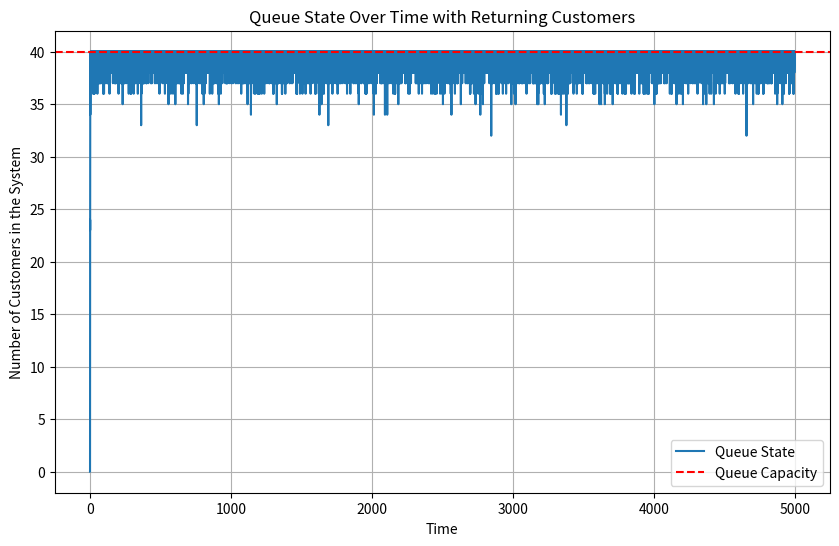
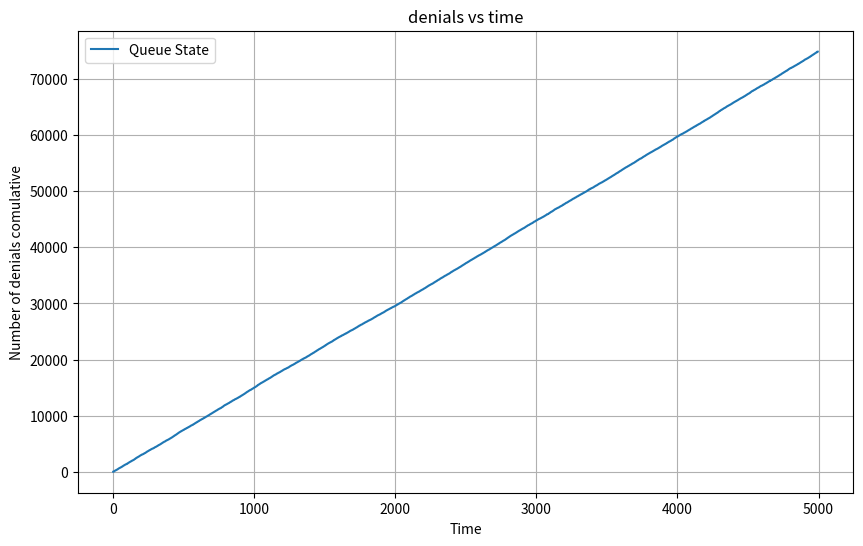

Here is the Python script that generated these plots, in order:
import numpy as np
import matplotlib.pyplot as plt
import random

# Parameters
mu_rate = 10  # Rate of service
lambda_rate = 2 * mu_rate  # Rate of arrivals

capacity = 40  # Maximum queue capacity
return_probability = 0.5  # Probability of a customer returning
total_jobs = 100000  # Total number of jobs to process

# Initialize variables
time = 0
state = 0  # Current queue size
times = [time]
states = [state]
counter_getrid = 0  # Count of denied arrivals
processed_jobs = 0  # Count of total jobs processed (arrivals)
counter_getrid_set = [counter_getrid]

# Simulation loop
while processed_jobs < total_jobs:
    # Calculate next arrival and service times
    arrival_time = np.random.exponential(1 / lambda_rate)
    service_time = np.random.exponential(1 / mu_rate) if state > 0 else float('inf')

    # Determine the next event
    if arrival_time < service_time:
        # Arrival event
        time += arrival_time
        processed_jobs += 1  # Increment job count
        if state < capacity:
            state += 1  # Add to the queue
        else:
            counter_getrid += 1  # Queue full, increment denial counter
    else:
        # Departure event
        time += service_time
        state -= 1  # Remove a customer from the queue

        # Check if the customer returns
        if random.random() < return_probability:
            if state < capacity:
                state += 1  # Re-add to the queue if capacity allows

    # Track queue state
    times.append(time)
    states.append(state)
    counter_getrid_set.append(counter_getrid)
# Calculate metrics
denials_rate = counter_getrid / total_jobs  # Denial rate
mean_state = np.mean(states)  # Average queue size

# Output results
print('The rate of denials because the queue is full equals to:', denials_rate)
print('The expectation of the number of jobs in the queue:', mean_state)

# Plot results
plt.figure(figsize=(10, 6))
plt.step(times, states, where='post', label='Queue State')
plt.axhline(y=capacity, color='r', linestyle='--', label='Queue Capacity')
plt.title('Queue State Over Time with Returning Customers')
plt.xlabel('Time')
plt.ylabel('Number of Customers in the System')
plt.legend()
plt.grid()
plt.show()

plt.figure(figsize=(10, 6))
plt.step(times, counter_getrid_set, where='post', label='Queue State')
plt.title('denials vs time')
plt.xlabel('Time')
plt.ylabel('Number of denials comulative')
plt.legend()
plt.grid()
plt.show()
